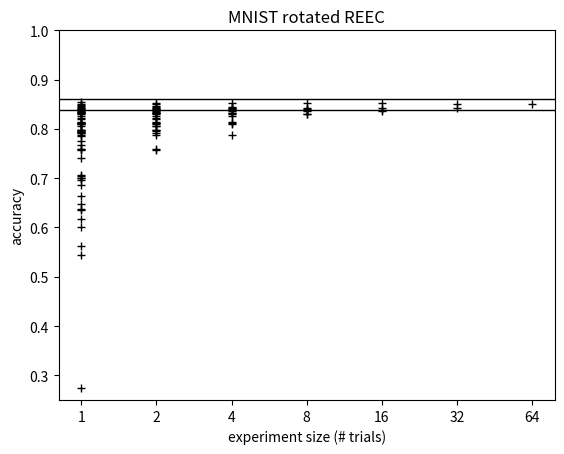

The matplotlib source for this figure:
import matplotlib.pyplot as plt
import numpy as np

x = ['1', '1', '1', '1', '1', '1', '1', '1', '1', '1', '1', '1', '1', '1', '1', '1', '1', '1', '1', '1', '1', '1', '1', '1', '1', '1', '1', '1', '1', '1', '1', '1', '1', '1', '1', '1', '1', '1', '1', '1', '1', '1', '1', '1', '1', '1', '1', '1', '1', '1', '1', '1', '1', '1', '1', '1', '1', '1', '1', '1', '1', '1', '1', '1', '2', '2', '2', '2', '2', '2', '2', '2', '2', '2', '2', '2', '2', '2', '2', '2', '2', '2', '2', '2', '2', '2', '2', '2', '2', '2', '2', '2', '2', '2', '2', '2', '4', '4', '4', '4', '4', '4', '4', '4', '4', '4', '4', '4', '4', '4', '4', '4', '8', '8', '8', '8', '8', '8', '8', '8', '16', '16', '16', '16', '32', '32', '64']
y = [0.60126, 0.84982, 0.85388, 0.84836, 0.7584, 0.563, 0.78868, 0.68606, 0.82702, 0.76676, 0.18076, 0.13502, 0.6634, 0.81138, 0.16018, 0.83458, 0.7596, 0.79558, 0.84236, 0.7981, 0.61662, 0.75688, 0.8377, 0.16094, 0.81096, 0.83222, 0.74092, 0.82002, 0.80992, 0.79434, 0.63588, 0.81326, 0.64776, 0.81238, 0.83998, 0.83672, 0.79866, 0.27512, 0.17942, 0.8213, 0.5438, 0.83014, 0.8382, 0.8337, 0.79242, 0.81138, 0.7932, 0.78662, 0.84522, 0.69966, 0.70468, 0.83208, 0.79078, 0.83962, 0.84638, 0.70668, 0.84024, 0.63732, 0.79726, 0.69594, 0.80534, 0.77514, 0.70058, 0.83276, 0.84982, 0.8526656, 0.7584, 0.78868, 0.82702, 0.18076, 0.81138, 0.83458, 0.79543608, 0.84236, 0.75688, 0.8377, 0.83192236, 0.82002, 0.8052771599999999, 0.81326, 0.81238, 0.8384152, 0.79866, 0.8213, 0.83014, 0.8362604999999999, 0.80980632, 0.7925091000000001, 0.84522, 0.83208, 0.83962, 0.84638, 0.84024, 0.79726, 0.8052796, 0.83276, 0.8521113600000001, 0.78855888, 0.82702, 0.8329792, 0.8422714800000001, 0.8377, 0.83094322, 0.8126433200000001, 0.8376356599999999, 0.8139872800000001, 0.83589504, 0.8089984599999999, 0.84146196, 0.84372332, 0.8401110599999999, 0.8320470799999999, 0.85208034, 0.8311477999999999, 0.8396385599999999, 0.8296125799999999, 0.8376235, 0.83567506, 0.8434387200000001, 0.8380159599999999, 0.8521947, 0.8375525800000001, 0.8368118, 0.84308076, 0.8509703, 0.84176842, 0.8496634600000001]
conf_max = 0.8602235620634561
conf_min = 0.8391033579365442

plt.scatter(x,y,marker="+",c="k",linewidth=1)
ax = plt.gca()
ax.axhline(y=conf_min, linewidth=1, c="k")
ax.axhline(y=conf_max, linewidth=1, c="k")
plt.ylim((0.25,1.0))
plt.xlabel('experiment size (# trials)')
plt.ylabel('accuracy')
plt.title('MNIST rotated REEC')
plt.savefig('rot', dpi=300)
